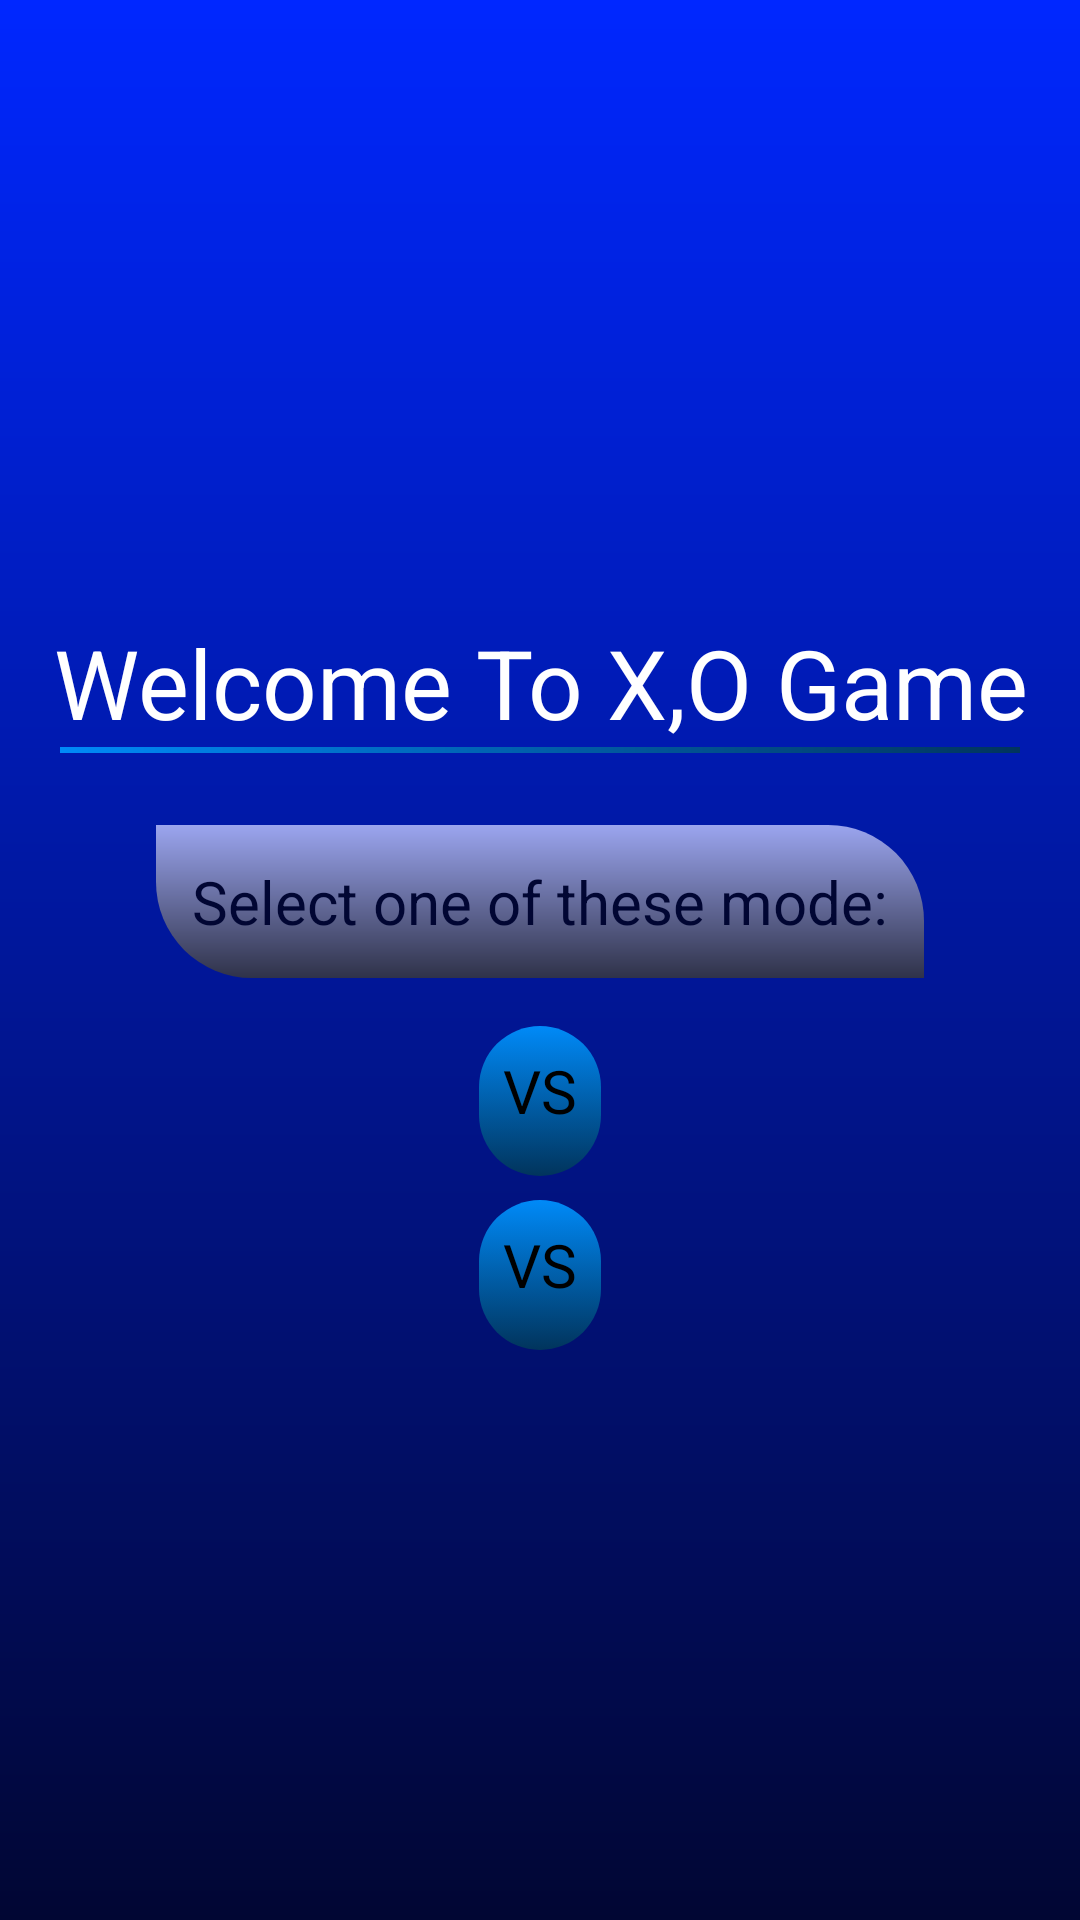

Android layout source for this screen:
<!-- AndroidManifest.xml: application theme Theme.XOGame -->
<!-- res/layout/activity_main.xml -->
<?xml version="1.0" encoding="utf-8"?>
<LinearLayout xmlns:android="http://schemas.android.com/apk/res/android"
    xmlns:app="http://schemas.android.com/apk/res-auto"
    xmlns:tools="http://schemas.android.com/tools"
    android:id="@+id/main"
    android:layout_width="match_parent"
    android:layout_height="match_parent"
    android:background="@drawable/background"
    android:orientation="vertical"
    android:gravity="center"
    tools:context=".MainActivity">

    <TextView
        android:layout_width="wrap_content"
        android:layout_height="wrap_content"
        android:layout_margin="8dp"
        android:padding="8dp"
        android:text="@string/welcome_to_x_o_game"
        android:textAlignment="center"
        android:textColor="@color/white"
        android:textSize="32sp"
        app:drawableBottomCompat="@drawable/lines" />

    <TextView
        android:layout_width="wrap_content"
        android:layout_height="wrap_content"
        android:text="@string/select_one_of_these_mode"
        android:textSize="20sp"
        android:textColor="@color/dark_blue"
        android:background="@drawable/half_curve"
        android:padding="12dp"
        android:layout_margin="8dp" />

    <TextView
        android:layout_width="wrap_content"
        android:layout_height="wrap_content"
        android:minHeight="50dp"
        android:text="@string/vs"
        android:textSize="20sp"
        android:textColor="@color/black"
        android:background="@drawable/select_btn"
        android:padding="8dp"
        android:layout_margin="8dp"
        android:clickable="true"
        app:drawableEndCompat="@drawable/person"
        app:drawableStartCompat="@drawable/person" />
    <TextView
        android:layout_width="wrap_content"
        android:layout_height="wrap_content"
        android:minHeight="50dp"
        android:text="@string/vs"
        android:textSize="20sp"
        android:textColor="@color/black"
        android:background="@drawable/select_btn"
        android:padding="8dp"
        android:clickable="true"
        app:drawableEndCompat="@drawable/computer"
        app:drawableStartCompat="@drawable/person" />


</LinearLayout>
<!-- resources referenced by this layout -->
<resources>
  <color name="black">#FF000000</color>
  <color name="dark_blue">#010633</color>
  <color name="white">#FFFFFFFF</color>
  <!-- drawable background (drawable) -->
  <?xml version="1.0" encoding="utf-8"?>
  <shape xmlns:android="http://schemas.android.com/apk/res/android"
      android:shape="rectangle">
  
      <gradient android:startColor="@color/blue"
          android:endColor="@color/dark_blue"
          android:angle="270">
      </gradient>
  
  </shape>
  <!-- drawable half_curve (drawable) -->
  <?xml version="1.0" encoding="utf-8"?>
  <shape xmlns:android="http://schemas.android.com/apk/res/android"
      android:shape="rectangle">
  
      <gradient android:startColor="@color/light_blue1"
          android:endColor="@color/light_blue2"
          android:angle="270" />
      <corners android:topRightRadius="32dp" android:bottomLeftRadius ="32dp"/>
  </shape>
  <!-- drawable lines (drawable) -->
  <?xml version="1.0" encoding="utf-8"?>
  <shape xmlns:android="http://schemas.android.com/apk/res/android"
      android:shape="rectangle">
      <size android:width="320dp" android:height="2dp"/>
      <gradient android:startColor="@color/light_sky"
          android:endColor="@color/dark_sky"/>
  
  </shape>
  <!-- drawable select_btn (drawable) -->
  <?xml version="1.0" encoding="utf-8"?>
  <selector xmlns:android="http://schemas.android.com/apk/res/android">
      <item android:state_pressed="true">
          <shape android:shape="rectangle">
              <solid android:color="@color/dark_blue"/>
               <corners android:radius="32dp"/>
          </shape>
      </item>
      <item>
          <shape android:shape="rectangle">
              <gradient android:startColor="@color/light_sky"
                  android:endColor="@color/dark_sky"
                  android:angle="270"/>
                  <corners android:radius="32dp"/>
          </shape>
      </item>
  </selector>
  <string name="select_one_of_these_mode">Select one of these mode:</string>
  <string name="vs"> VS </string>
  <string name="welcome_to_x_o_game">Welcome To X,O Game</string>
  <style name="Theme.XOGame" parent="Base.Theme.XOGame" />
  <color name="blue">#0027FF</color>
  <color name="light_blue1">#9BA5EF</color>
  <color name="light_blue2">#2F3249</color>
  <color name="light_sky">#008AF8</color>
  <color name="dark_sky">#01345C</color>
  <style name="Base.Theme.XOGame" parent="Theme.AppCompat.NoActionBar">
      </style>
</resources>
